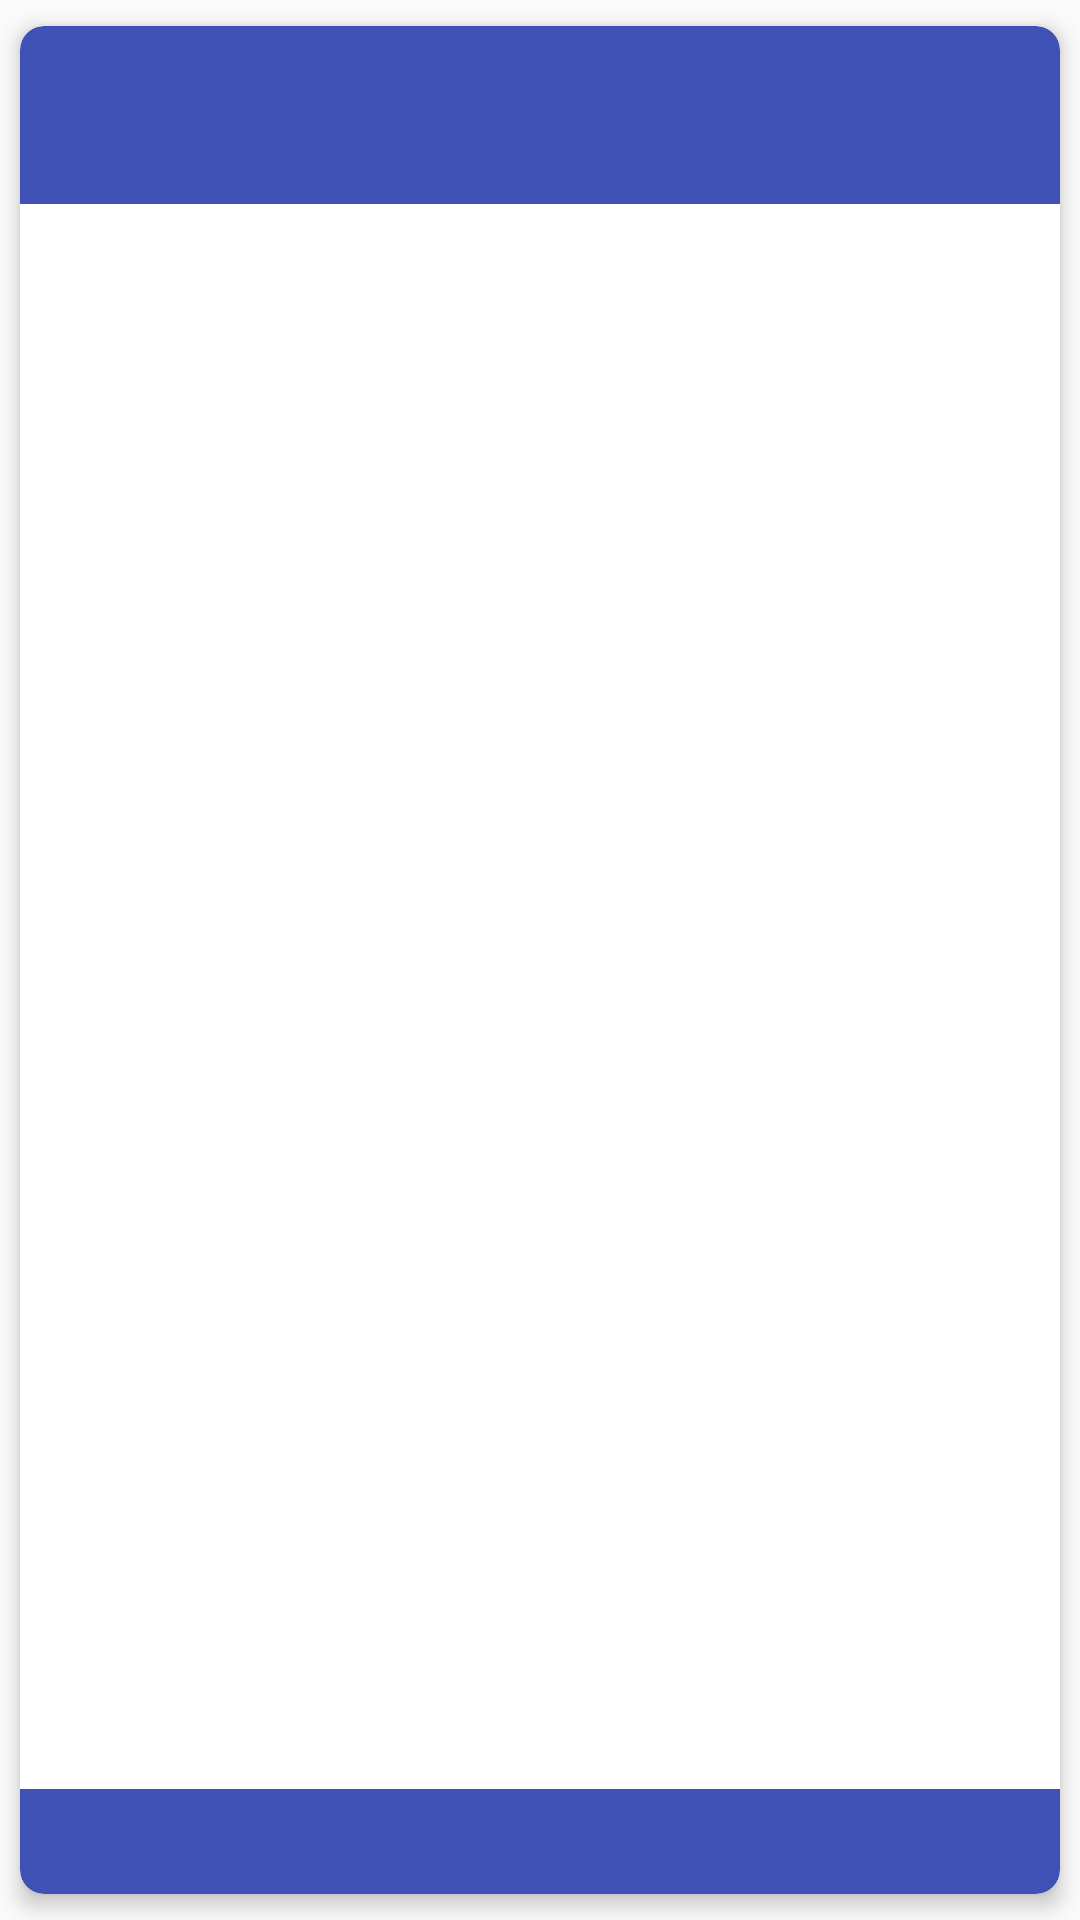

Write the Android layout XML for this screen, with the resource values it uses.
<!-- AndroidManifest.xml: application theme AppTheme.NoActionBar -->
<!-- res/layout/level_selection_card.xml -->
<?xml version="1.0" encoding="utf-8"?>
<android.support.v7.widget.CardView xmlns:android="http://schemas.android.com/apk/res/android"
    xmlns:card_view="http://schemas.android.com/apk/res-auto"
    style="@style/LevelCard"
    card_view:cardBackgroundColor="@color/colorSecondaryLight"
    card_view:cardCornerRadius="@dimen/level_selection_card_radius"
    card_view:cardElevation="@dimen/level_selection_card_elevation"
    card_view:cardUseCompatPadding="true">

    <LinearLayout style="@style/LargeRootView.Vertical">

        
        <RelativeLayout
            android:id="@+id/card_header"
            style="@style/LevelCardHeader">

            <TextView
                android:id="@+id/level_text_view"
                style="@style/LevelCardTextView.LevelTitle" />

            <TextView
                android:id="@+id/level_earnings_text_view"
                style="@style/LevelCardTextView.Earnings" />

            <TextView
                android:id="@+id/number_of_questions_text_view_top"
                style="@style/LevelCardTextView.NumberOfQuestions" />

        </RelativeLayout>

        
        <ImageView
            android:id="@+id/level_icon"
            style="@style/LevelCardIcon"
            android:contentDescription="@string/beginner_level_vector_content_description" />

        
        <LinearLayout
            android:id="@+id/card_footer"
            style="@style/LevelCardFooter">

            <TextView
                android:id="@+id/footer_text_view"
                style="@style/LevelCardTextView.Score" />

            <TextView
                android:id="@+id/number_of_questions_text_view"
                style="@style/LevelCardTextView.FooterNumberOfQuestion" />

        </LinearLayout>

    </LinearLayout>

</android.support.v7.widget.CardView>
<!-- resources referenced by this layout -->
<resources>
  <color name="colorSecondaryLight">#ffffff</color>
  <dimen name="level_selection_card_elevation">4dp</dimen>
  <dimen name="level_selection_card_radius">@dimen/dimen_s</dimen>
  <string name="beginner_level_vector_content_description">Beginner level vector</string>
  <style name="LargeRootView.Vertical">
          <item name="android:orientation">vertical</item>
      </style>
  <style name="LevelCard">
          <item name="android:layout_width">match_parent</item>
          <item name="android:layout_height">@dimen/level_selection_card_height</item>
          <item name="android:layout_gravity">center</item>
      </style>
  <style name="LevelCardFooter">
          <item name="android:layout_width">match_parent</item>
          <item name="android:layout_height">wrap_content</item>
          <item name="android:background">@drawable/level_card_footer_bgd</item>
          <item name="android:orientation">horizontal</item>
      </style>
  <style name="LevelCardHeader">
          <item name="android:layout_width">match_parent</item>
          <item name="android:layout_height">wrap_content</item>
          <item name="android:background">@drawable/level_card_header_bgd</item>
      </style>
  <style name="LevelCardIcon">
          <item name="android:layout_width">wrap_content</item>
          <item name="android:layout_height">0dp</item>
          <item name="android:layout_gravity">center</item>
          <item name="android:layout_weight">1</item>
          <item name="android:scaleType">centerInside</item>
      </style>
  <style name="LevelCardTextView.Earnings">
          <item name="android:layout_below">@id/level_text_view</item>
      </style>
  <style name="LevelCardTextView.FooterNumberOfQuestion">
          <item name="android:layout_width">0dp</item>
          <item name="android:layout_weight">1</item>
          <item name="android:gravity">right</item>
          <item name="android:visibility">gone</item>
      </style>
  <style name="LevelCardTextView.LevelTitle">
          <item name="android:textAppearance">?android:textAppearanceMedium</item>
      </style>
  <style name="LevelCardTextView.NumberOfQuestions">
          <item name="android:layout_alignParentRight">true</item>
          <item name="android:drawableLeft">@drawable/ic_lock_white</item>
      </style>
  <style name="LevelCardTextView.Score">
          <item name="android:layout_width">0dp</item>
          <item name="android:layout_weight">1</item>
      </style>
  <style name="AppTheme.NoActionBar" parent="Theme.AppCompat.Light.NoActionBar">
          <item name="colorPrimary">@color/colorPrimary</item>
          <item name="colorPrimaryDark">@color/colorPrimaryDark</item>
          <item name="actionOverflowMenuStyle">@style/OverflowMenu</item>
          <item name="colorAccent">@color/colorPrimary</item>
      </style>
  <dimen name="dimen_s">8dp</dimen>
  <dimen name="level_selection_card_height">230dp</dimen>
  <!-- drawable level_card_header_bgd (drawable) -->
  <?xml version="1.0" encoding="utf-8"?>
  <shape xmlns:android="http://schemas.android.com/apk/res/android" >
      <solid android:color="#3f51b5" />
      <corners
          android:topLeftRadius="8dp"
          android:topRightRadius="8dp"/>
      <padding
          android:left="8dp"
          android:top="8dp"
          android:right="8dp"
          android:bottom="8dp" />
  </shape>
  <color name="colorPrimary">#3f51b5</color>
  <color name="colorPrimaryDark">#002984</color>
  <style name="OverflowMenu" parent="Widget.AppCompat.PopupMenu.Overflow">
          <item name="android:windowDisablePreview">true</item>
          <item name="overlapAnchor">false</item>
          <item name="android:dropDownVerticalOffset">@dimen/menu_dropdown_offset</item>
      </style>
  <dimen name="menu_dropdown_offset">5.0dp</dimen>
</resources>
